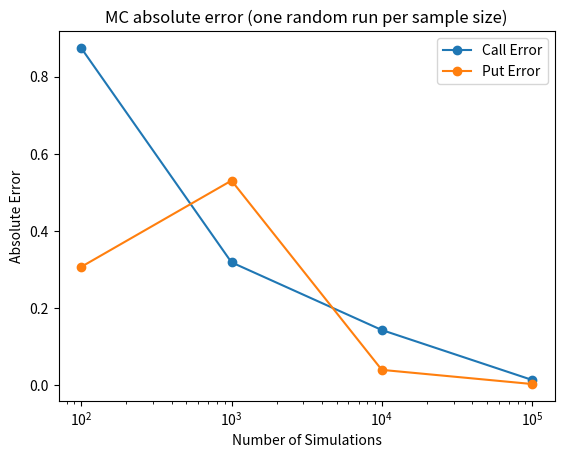

Source code (Python):
"""European call/put Monte Carlo and Black–Scholes for a non-dividend asset."""
import numpy as np
from scipy.stats import norm
import matplotlib.pyplot as plt


def _validate(s0, K, r, sgm, T):
    if not np.all(np.isfinite([s0, K, r, sgm, T])) or s0 <= 0 or K < 0 or sgm < 0 or T < 0:
        raise ValueError('Require finite S0>0, K>=0, volatility>=0, maturity>=0 and finite rate.')


def simulate_terminal_price(s0, r, sgm, T, rng=None):
    _validate(s0, 0, r, sgm, T)
    if T == 0:
        return float(s0)
    normal = np.random.normal if rng is None else rng.normal
    return float(s0 * np.exp((r - sgm**2/2)*T + sgm*np.sqrt(T)*normal()))


def call_payoff(S, K):
    return max(S-K, 0)


def put_payoff(S, K):
    return max(K-S, 0)


def monte_carlo_option_pricing(s0, K, r, sgm, T, option_type='call', num_simulations=10000, rng=None):
    _validate(s0, K, r, sgm, T)
    if option_type not in ('call', 'put') or not isinstance(num_simulations, (int, np.integer)) or num_simulations < 1:
        raise ValueError('Require call/put and a positive integer simulation count.')
    if T == 0:
        return float(call_payoff(s0, K) if option_type == 'call' else put_payoff(s0, K))
    if sgm == 0:
        terminal = s0*np.exp(r*T)
        return float(np.exp(-r*T)*(call_payoff(terminal, K) if option_type == 'call' else put_payoff(terminal, K)))
    normal = np.random.normal if rng is None else rng.normal
    z = normal(size=num_simulations)
    terminal = s0*np.exp((r - sgm**2/2)*T + sgm*np.sqrt(T)*z)
    payoff = np.maximum(terminal-K, 0) if option_type == 'call' else np.maximum(K-terminal, 0)
    return float(np.exp(-r*T)*np.mean(payoff))


def black_scholes_call_price(s0, K, r, sgm, T):
    _validate(s0, K, r, sgm, T)
    if T == 0:
        return float(max(s0-K, 0))
    if sgm == 0 or K == 0:
        return float(max(s0-K*np.exp(-r*T), 0))
    d1 = (np.log(s0/K)+(r+0.5*sgm**2)*T)/(sgm*np.sqrt(T))
    d2 = d1-sgm*np.sqrt(T)
    return float(s0*norm.cdf(d1)-K*np.exp(-r*T)*norm.cdf(d2))


def black_scholes_put_price(s0, K, r, sgm, T):
    _validate(s0, K, r, sgm, T)
    if T == 0:
        return float(max(K-s0, 0))
    if sgm == 0 or K == 0:
        return float(max(K*np.exp(-r*T)-s0, 0))
    d1 = (np.log(s0/K)+(r+0.5*sgm**2)*T)/(sgm*np.sqrt(T))
    d2 = d1-sgm*np.sqrt(T)
    return float(K*np.exp(-r*T)*norm.cdf(-d2)-s0*norm.cdf(-d1))


def main():
    s0, K, r, sgm, T = 100, 100, 0.05, 0.2, 1
    simulation_numbers = [100, 1000, 10000, 100000]
    exact_call = black_scholes_call_price(s0, K, r, sgm, T)
    exact_put = black_scholes_put_price(s0, K, r, sgm, T)
    call_error, put_error = [], []
    rng = np.random.default_rng(2026)
    print('Black–Scholes Call:', exact_call)
    print('Black–Scholes Put:', exact_put)
    for n in simulation_numbers:
        call = monte_carlo_option_pricing(s0, K, r, sgm, T, 'call', n, rng)
        put = monte_carlo_option_pricing(s0, K, r, sgm, T, 'put', n, rng)
        call_error.append(abs(call-exact_call)); put_error.append(abs(put-exact_put))
        print(f'N={n}: MC call={call:.6f}, call error={call_error[-1]:.6f}; MC put={put:.6f}, put error={put_error[-1]:.6f}')
    plt.plot(simulation_numbers, call_error, marker='o', label='Call Error')
    plt.plot(simulation_numbers, put_error, marker='o', label='Put Error')
    plt.xscale('log'); plt.xlabel('Number of Simulations'); plt.ylabel('Absolute Error')
    plt.title('MC absolute error (one random run per sample size)'); plt.legend(); plt.show()


if __name__ == '__main__':
    main()
